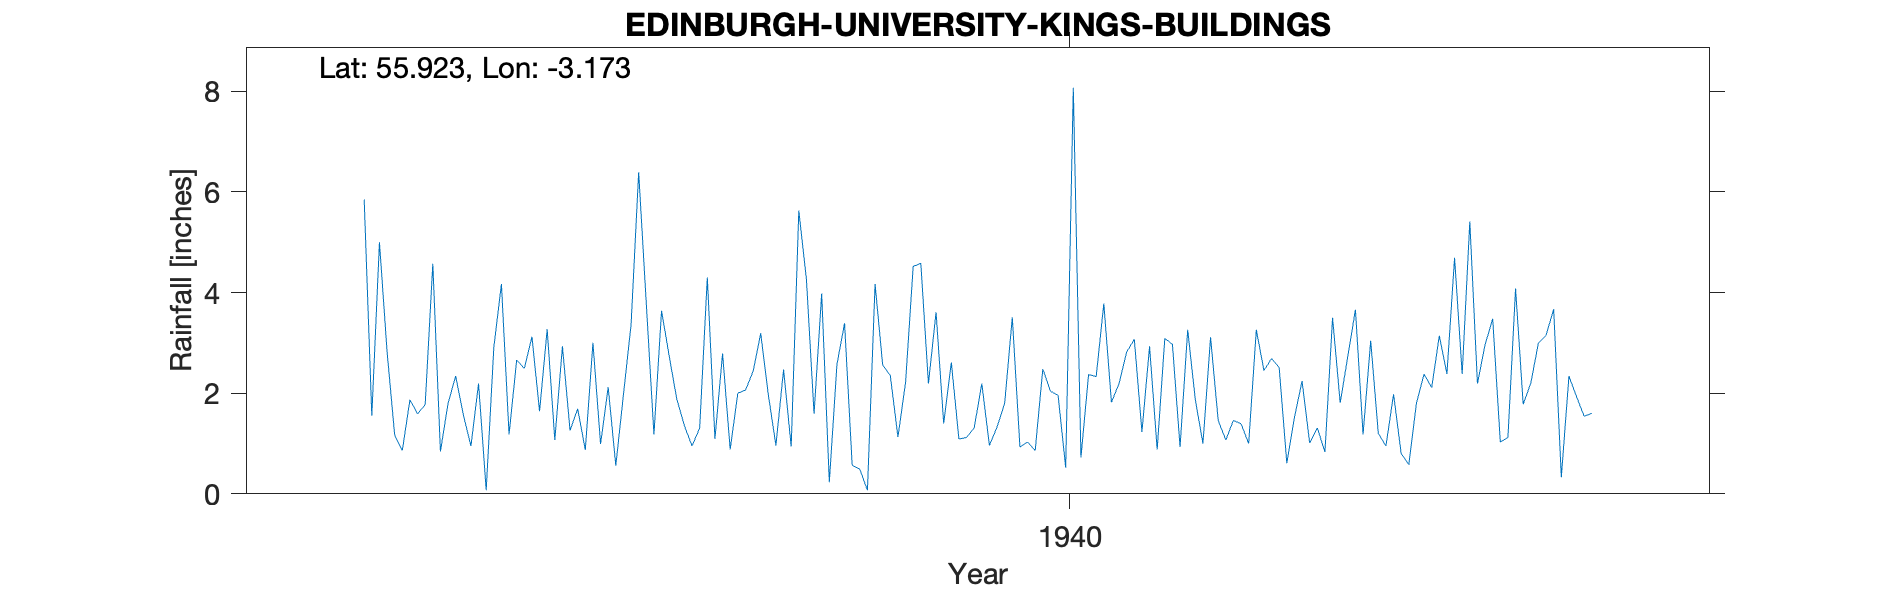

Source data for this figure (header and first rows):
EDINBURGH (UNIV. KING'S B), , , , , , , , , , , , , , , , , , , , 
Grid ref, NT268706, Long, -3.173, Lat, 55.92, Elevation, 224, ft, , , , , , , , , , , , 
Station no, 5138/4, , , , , , , , , , , , , , , , , , , 
, 1931, 1932, 1933, 1934, 1935, 1936, 1937, 1938, 1939, 1940, 1941, 1942, 1943, 1944, 1945, 1946, 1947, 1948, 1949, 1950
January, , , 2.83, 2.19, 1.26, 3.64, 2.43, 3.39, 3.61, 1.03, 2.19, 3.11, 2.24, 1.98, 2.96, 1.93, , , , 
February, , , 1.17, 0.07, 1.69, 2.74, 3.19, 0.57, 1.4, 0.86, 2.82, 1.46, 1.01, 0.8, 3.48, 1.54, , , , 
March, , , 0.86, 2.91, 0.87, 1.88, 1.97, 0.49, 2.61, 2.48, 3.07, 1.07, 1.31, 0.58, 1.03, 1.6, , , , 
April, , , 1.87, 4.17, 3, 1.35, 0.96, 0.07, 1.09, 2.04, 1.23, 1.46, 0.83, 1.8, 1.12, , , , , 
May, , , 1.59, 1.18, 0.99, 0.95, 2.47, 4.17, 1.12, 1.96, 2.93, 1.39, 3.5, 2.38, 4.08, , , , , 
June, , , 1.77, 2.66, 2.12, 1.31, 0.94, 2.56, 1.31, 0.52, 0.88, 1, 1.81, 2.11, 1.78, , , , , 
July, , , 4.57, 2.49, 0.56, 4.3, 5.63, 2.35, 2.19, 8.07, 3.09, 3.26, 2.73, 3.14, 2.2, , , , , 
August, , , 0.84, 3.12, 1.97, 1.09, 4.26, 1.13, 0.96, 0.72, 2.97, 2.45, 3.66, 2.38, 3, , , , , 
September, , , 1.8, 1.64, 3.36, 2.79, 1.59, 2.21, 1.33, 2.37, 0.93, 2.69, 1.18, 4.69, 3.15, , , , , 
October, , 5.85, 2.34, 3.27, 6.39, 0.88, 3.98, 4.52, 1.8, 2.33, 3.26, 2.51, 3.04, 2.38, 3.67, , , , , 
November, , 1.55, 1.57, 1.07, 3.77, 2, 0.23, 4.58, 3.51, 3.78, 1.87, 0.61, 1.2, 5.41, 0.33, , , , , 
December, , 5, 0.95, 2.93, 1.18, 2.06, 2.57, 2.19, 0.93, 1.82, 1, 1.52, 0.95, 2.19, 2.34, , , , , 
Total, , , 22.16, 27.7, 27.16, 24.99, 30.22, 28.23, 21.86, 27.98, 26.24, 22.53, 23.46, 29.84, 29.14, , , , , 
